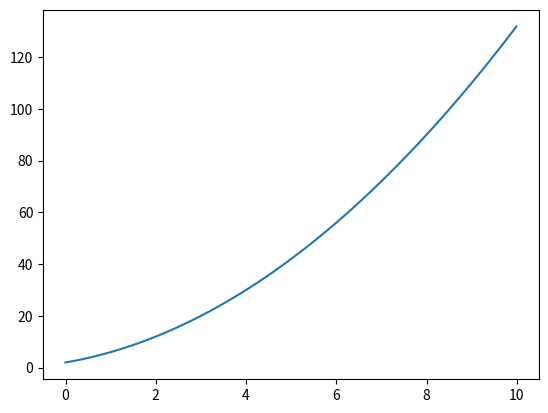

Recreate this plot in Python.
import random
import math
import matplotlib.pyplot as plt
import numpy as np

def dataGenerator(f,a,b):
    x = []
    fx = []
    j=0
    while j <= 46:
        c = random.uniform(a,b)
        fx.append(f(c))
        x.append(c)
        j += 1

    # plt.scatter(x,fx)
    # plt.show()
    return x,fx

def polyFit(f,d):
    x,fx = dataGenerator(f,d[0],d[1])

    a = np.flip(np.polyfit(x,fx,20))

    x = [j for j in np.arange(d[0],d[1],0.01)]
    # fx = [a[0] + a[1]*j + a[2]*(j**2) + a[3]*(j**3) + a[4]*(j**4) for j in x]
    # print(fx[-1])
    # plt.plot(x,fx)
    fx = []
    for j in x:
        evx = 0
        for i in range(0,len(a)):
            evx += a[i]*(j**i)
            print(i,a[i],j,evx)
        fx.append(evx)

    print(a)
    plt.plot(x,fx)
    plt.show()

polyFit(lambda x : x**2 + 3*x+2,[0,10])


